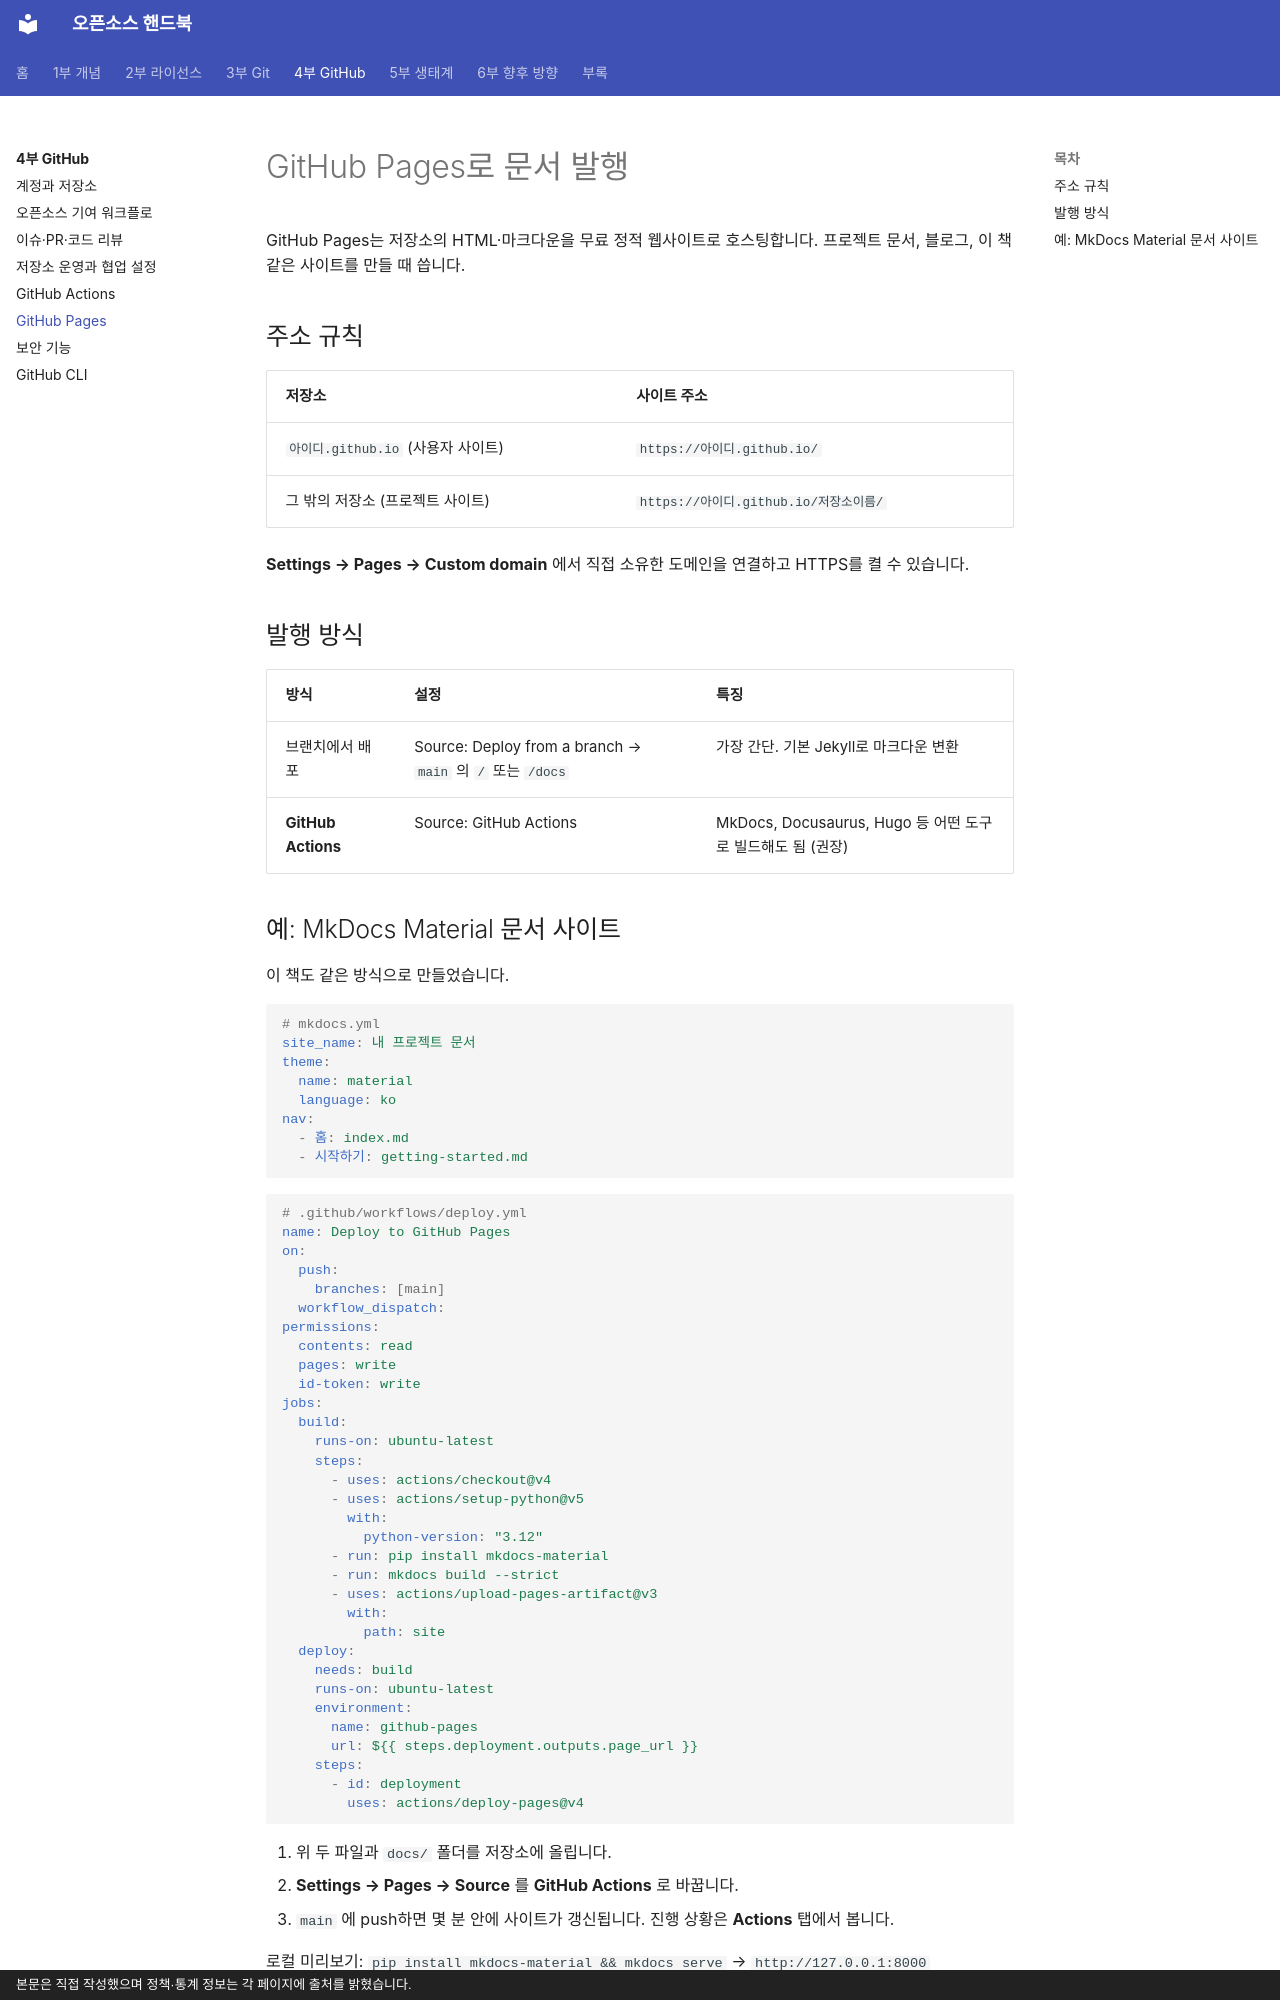

repository: goodhosup/opensource · page: github/pages/index.html · generator: mkdocs · copyright: 본문은 직접 작성했으며 정책·통계 정보는 각 페이지에 출처를 밝혔습니다.

# GitHub Pages로 문서 발행

GitHub Pages는 저장소의 HTML·마크다운을 무료 정적 웹사이트로 호스팅합니다. 프로젝트 문서, 블로그, 이 책 같은 사이트를 만들 때 씁니다.

## 주소 규칙
| 저장소 | 사이트 주소 |
|---|---|
| `아이디.github.io` (사용자 사이트) | `https://아이디.github.io/` |
| 그 밖의 저장소 (프로젝트 사이트) | `https://아이디.github.io/저장소이름/` |

**Settings → Pages → Custom domain** 에서 직접 소유한 도메인을 연결하고 HTTPS를 켤 수 있습니다.

## 발행 방식
| 방식 | 설정 | 특징 |
|---|---|---|
| 브랜치에서 배포 | Source: Deploy from a branch → `main` 의 `/` 또는 `/docs` | 가장 간단. 기본 Jekyll로 마크다운 변환 |
| **GitHub Actions** | Source: GitHub Actions | MkDocs, Docusaurus, Hugo 등 어떤 도구로 빌드해도 됨 (권장) |
